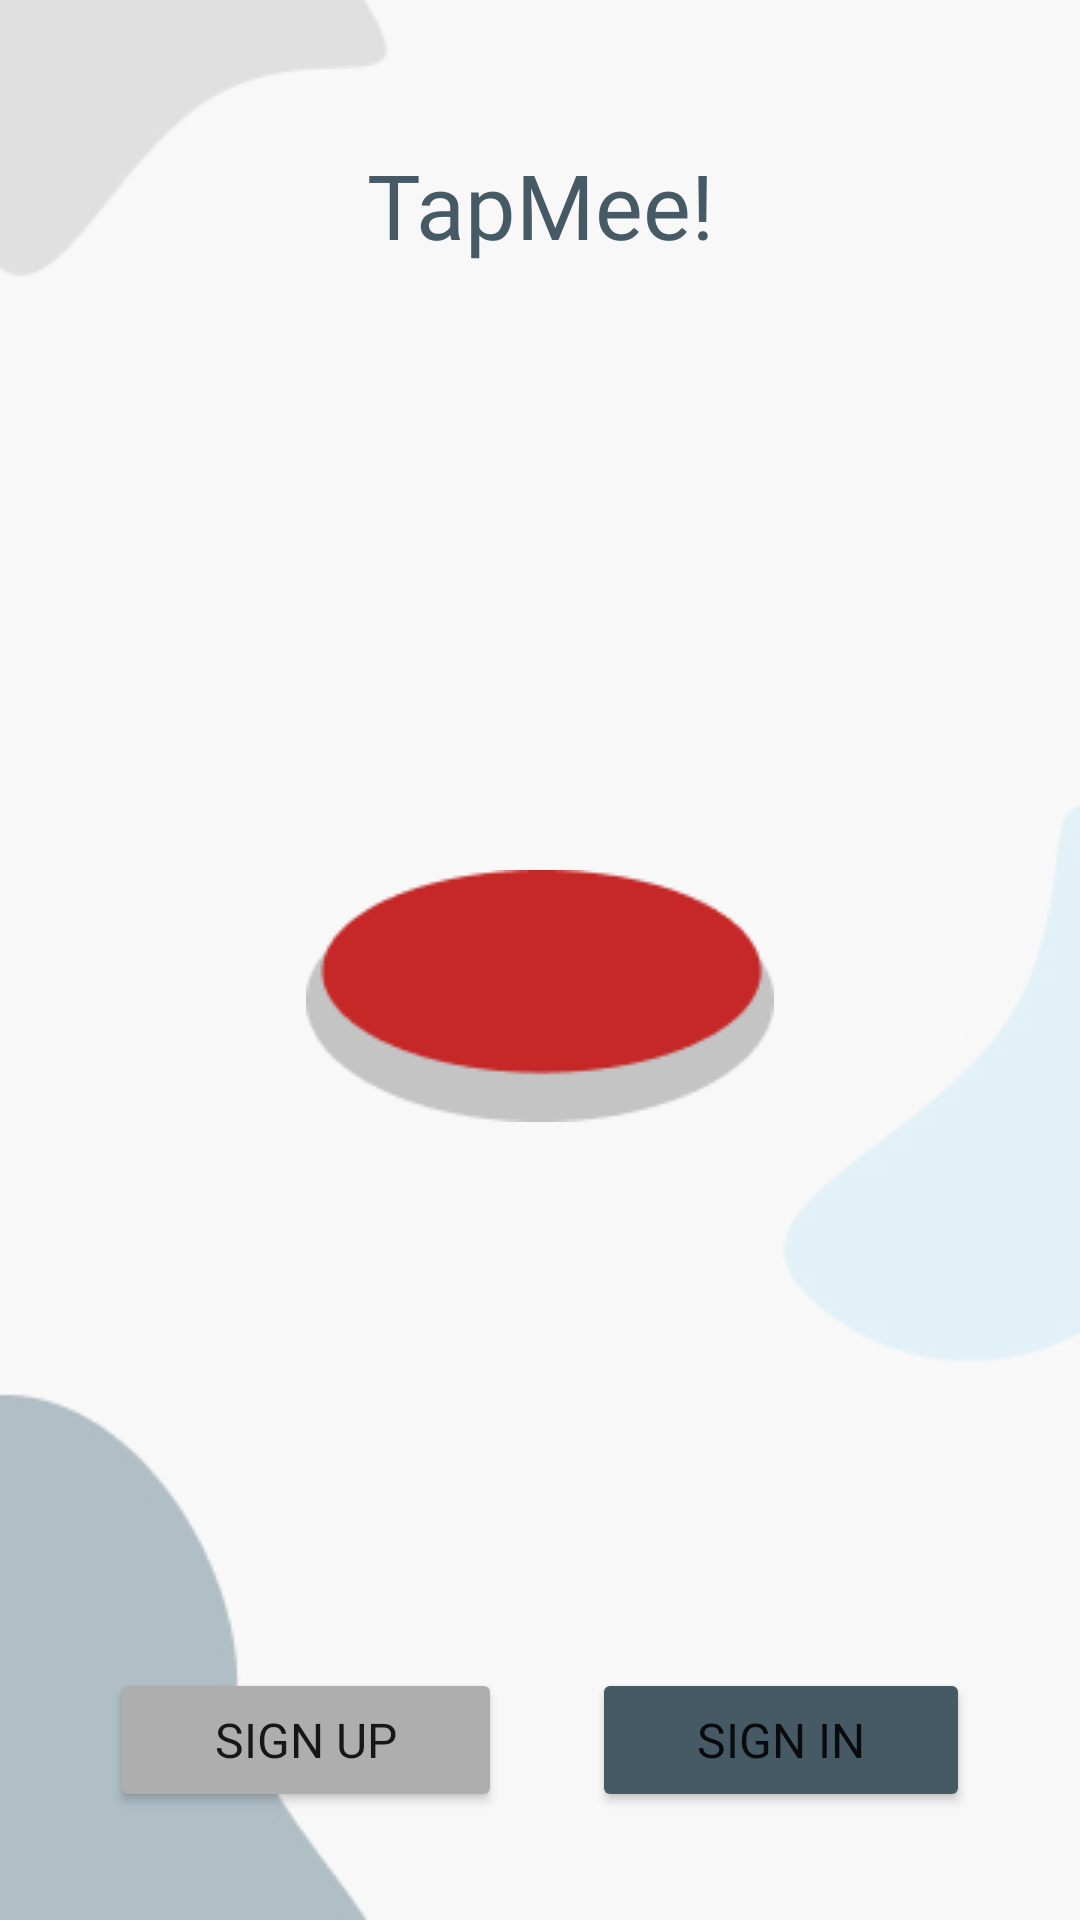

Android layout source for this screen:
<!-- AndroidManifest.xml: application theme Theme.TapMe -->
<!-- res/layout/activity_start.xml -->
<?xml version="1.0" encoding="utf-8"?>
<RelativeLayout xmlns:android="http://schemas.android.com/apk/res/android"
    xmlns:app="http://schemas.android.com/apk/res-auto"
    xmlns:tools="http://schemas.android.com/tools"
    android:layout_width="match_parent"
    android:layout_height="match_parent"
    android:background="@drawable/start_wallpaper"
    android:orientation="vertical"
    tools:context=".StartActivity">

    <TextView
        android:layout_width="match_parent"
        android:layout_height="wrap_content"
        android:layout_marginTop="48dp"
        android:text="@string/app_name"
        android:textAlignment="center"
        android:textSize="30sp"
        android:textColor="@color/navy_700"
        android:fontFamily="@font/pacifico"/>

    <ImageView
        android:layout_width="match_parent"
        android:layout_height="wrap_content"
        android:layout_marginTop="290dp"
        android:src="@drawable/btn_1" />

    <LinearLayout
        android:layout_width="match_parent"
        android:layout_height="wrap_content"
        android:orientation="horizontal"
        android:gravity="center"
        android:layout_alignParentBottom="true"
        android:layout_marginBottom="36dp">

        <Button
            android:id="@+id/btn_start_sign_up"
            android:layout_width="wrap_content"
            android:layout_height="wrap_content"
            android:backgroundTint="@color/navy_500"
            android:text="SIGN UP"
            android:fontFamily="@font/montserrat_bold"
            android:textSize="16sp"
            android:paddingTop="12dp"
            android:paddingBottom="12dp"
            android:paddingStart="35dp"
            android:paddingEnd="35dp"
            android:layout_marginEnd="30dp"/>

        <Button
            android:id="@+id/btn_start_sign_in"
            android:layout_width="wrap_content"
            android:layout_height="wrap_content"
            android:backgroundTint="@color/navy_700"
            android:text="SIGN IN"
            android:fontFamily="@font/montserrat_bold"
            android:textSize="16sp"
            android:paddingTop="12dp"
            android:paddingBottom="12dp"
            android:paddingStart="35dp"
            android:paddingEnd="35dp"/>

    </LinearLayout>


</RelativeLayout>
<!-- resources referenced by this layout -->
<resources>
  <color name="navy_500">#AEAEAE</color>
  <color name="navy_700">#455A64</color>
  <!-- drawable btn_1: png bitmap (drawable, 2375 bytes) -->
  <!-- drawable start_wallpaper: jpg bitmap (drawable, 13251 bytes) -->
  <string name="app_name">TapMee!</string>
  <style name="Theme.TapMe" parent="Theme.MaterialComponents.DayNight.NoActionBar">
          
          <item name="colorPrimary">@color/navy_700</item>
          <item name="colorPrimaryVariant">@color/navy_500</item>
          <item name="colorOnPrimary">@color/white</item>
          
          <item name="colorSecondary">@color/gray_700</item>
          <item name="colorSecondaryVariant">@color/gray_500</item>
          <item name="colorOnSecondary">@color/black</item>
          
          <item name="android:statusBarColor" tools:targetApi="l">?attr/colorPrimaryVariant</item>
          
      </style>
  <color name="white">#FFFFFF</color>
  <color name="gray_700">#808E95</color>
  <color name="gray_500">#B0BEC5</color>
  <color name="black">#000000</color>
</resources>
